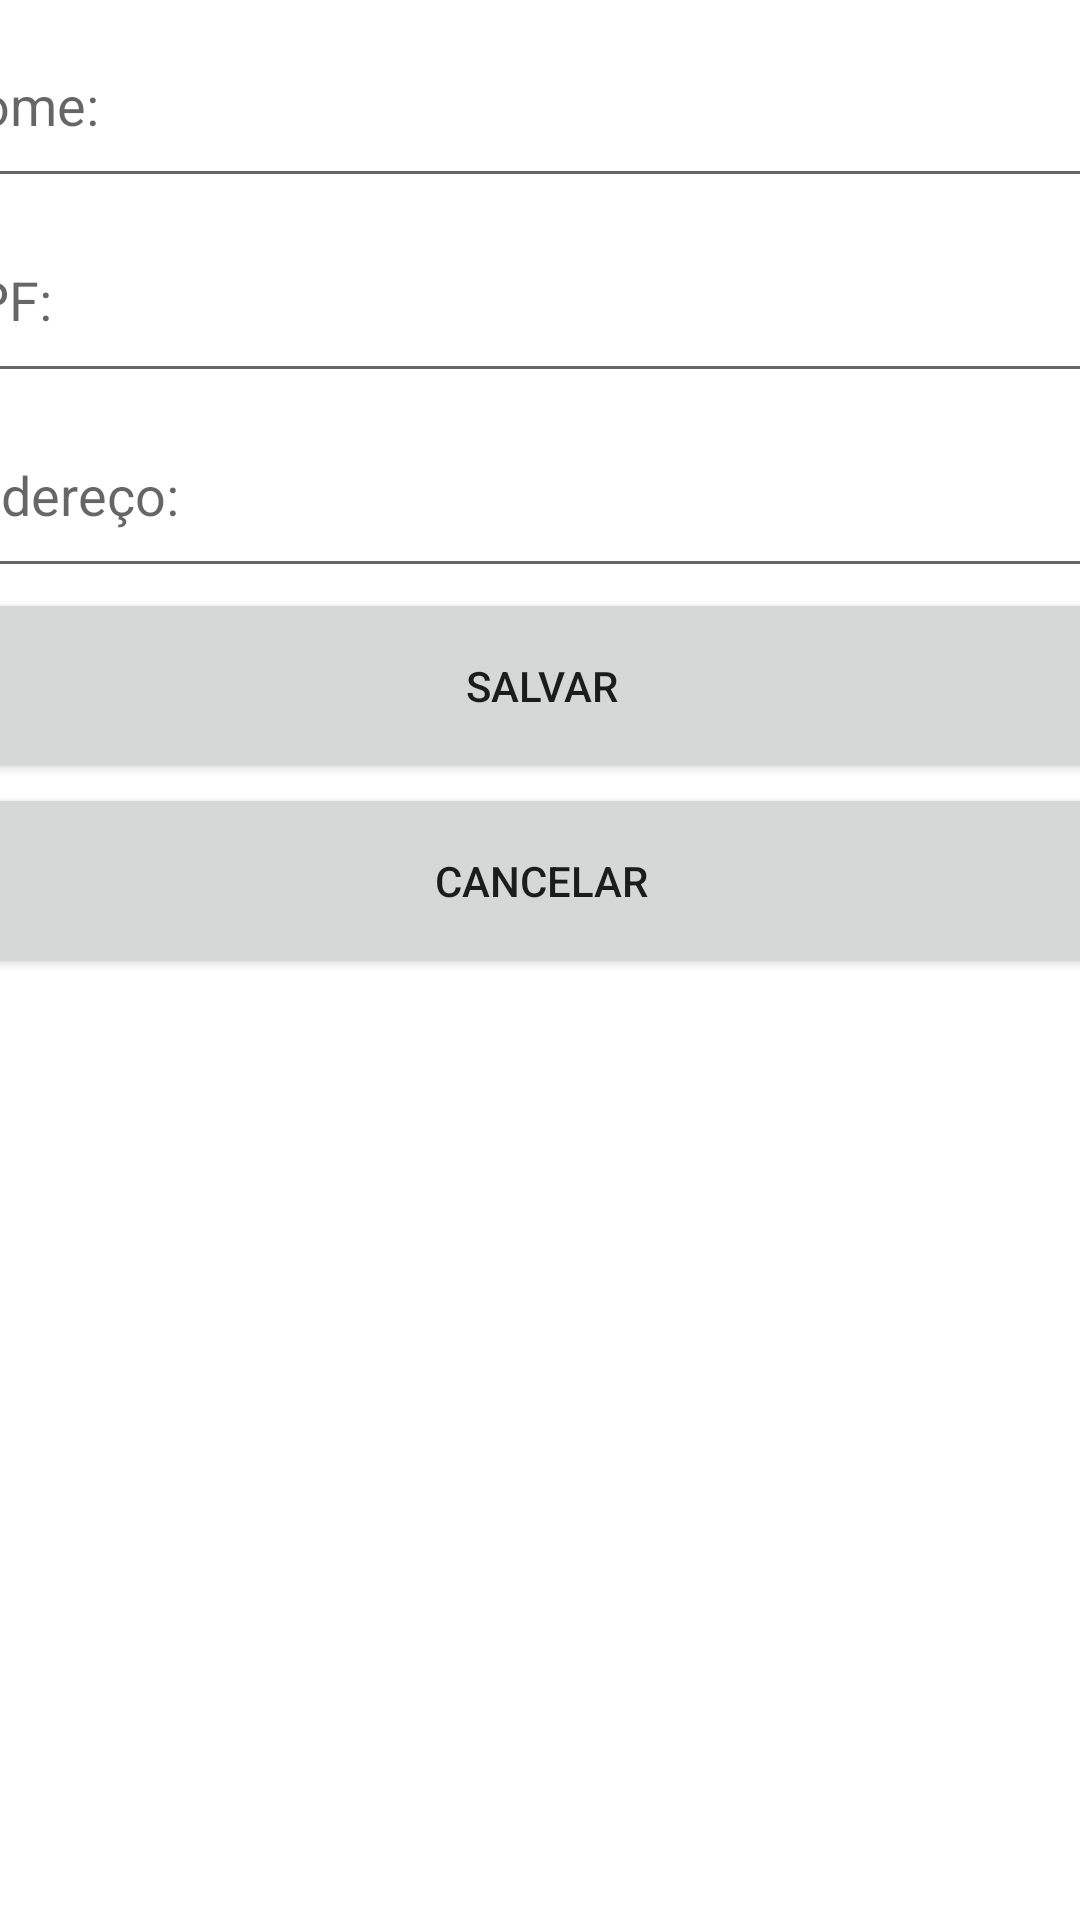

The Android layout XML behind this screen, and the referenced resources:
<!-- AndroidManifest.xml: application theme Theme.TrabalhoP2 -->
<!-- res/layout/activity_pessoas_fragment.xml -->
<?xml version="1.0" encoding="utf-8"?>
<androidx.constraintlayout.widget.ConstraintLayout xmlns:android="http://schemas.android.com/apk/res/android"
    xmlns:app="http://schemas.android.com/apk/res-auto"
    xmlns:tools="http://schemas.android.com/tools"
    android:layout_width="match_parent"
    android:layout_height="match_parent"
    tools:context=".fragments.PessoasFragment">

    <LinearLayout
        android:layout_width="409dp"
        android:layout_height="729dp"
        android:layout_marginStart="1dp"
        android:layout_marginTop="1dp"
        android:layout_marginEnd="1dp"
        android:orientation="vertical"
        app:layout_constraintEnd_toEndOf="parent"
        app:layout_constraintStart_toStartOf="parent"
        app:layout_constraintTop_toTopOf="parent">

        <EditText
            android:id="@+id/idNome_pessoasFragment"
            android:layout_width="match_parent"
            android:layout_height="65dp"
            android:ems="10"
            android:hint="@string/nome"
            android:inputType="textPersonName"
            android:autofillHints="" />

        <EditText
            android:id="@+id/idCpf_pessoasFragment"
            android:layout_width="match_parent"
            android:layout_height="65dp"
            android:ems="10"
            android:hint="@string/cpf"
            android:inputType="textPersonName"
            android:autofillHints="" />

        <EditText
            android:id="@+id/idEndereco_pessoasFragment"
            android:layout_width="match_parent"
            android:layout_height="65dp"
            android:autofillHints=""
            android:ems="10"
            android:hint="@string/endereco"
            android:inputType="textPersonName" />

        <Button
            android:id="@+id/idBtnSalvar_pessoasFragment"
            android:layout_width="match_parent"
            android:layout_height="65dp"
            android:text="@string/salvar" />

        <Button
            android:id="@+id/idBtnCancelar_pessoasFragment"
            android:layout_width="match_parent"
            android:layout_height="65dp"
            android:text="@string/cancelar" />

        <androidx.recyclerview.widget.RecyclerView
            android:id="@+id/idRecyclerView_pessoasFragment"
            android:layout_width="match_parent"
            android:layout_height="match_parent" />
    </LinearLayout>
</androidx.constraintlayout.widget.ConstraintLayout>
<!-- resources referenced by this layout -->
<resources>
  <string name="cancelar">CANCELAR</string>
  <string name="cpf">CPF:</string>
  <string name="endereco">Endereço:</string>
  <string name="nome">Nome:</string>
  <string name="salvar">SALVAR</string>
  <style name="Theme.TrabalhoP2" parent="Theme.MaterialComponents.DayNight.DarkActionBar">
          
          <item name="colorPrimary">@color/purple_500</item>
          <item name="colorPrimaryVariant">@color/purple_700</item>
          <item name="colorOnPrimary">@color/white</item>
          
          <item name="colorSecondary">@color/teal_200</item>
          <item name="colorSecondaryVariant">@color/teal_700</item>
          <item name="colorOnSecondary">@color/black</item>
          
          <item name="android:statusBarColor" tools:targetApi="l">?attr/colorPrimaryVariant</item>
          
      </style>
  <!-- not gathered from this repository: default colours our renderer supplied (Android Studio template values) -->
  <color name="purple_500">#FF6200EE</color>
  <color name="purple_700">#FF3700B3</color>
  <color name="teal_200">#FF03DAC5</color>
  <color name="teal_700">#FF018786</color>
  <color name="black">#FF000000</color>
  <color name="white">#FFFFFFFF</color>
</resources>
